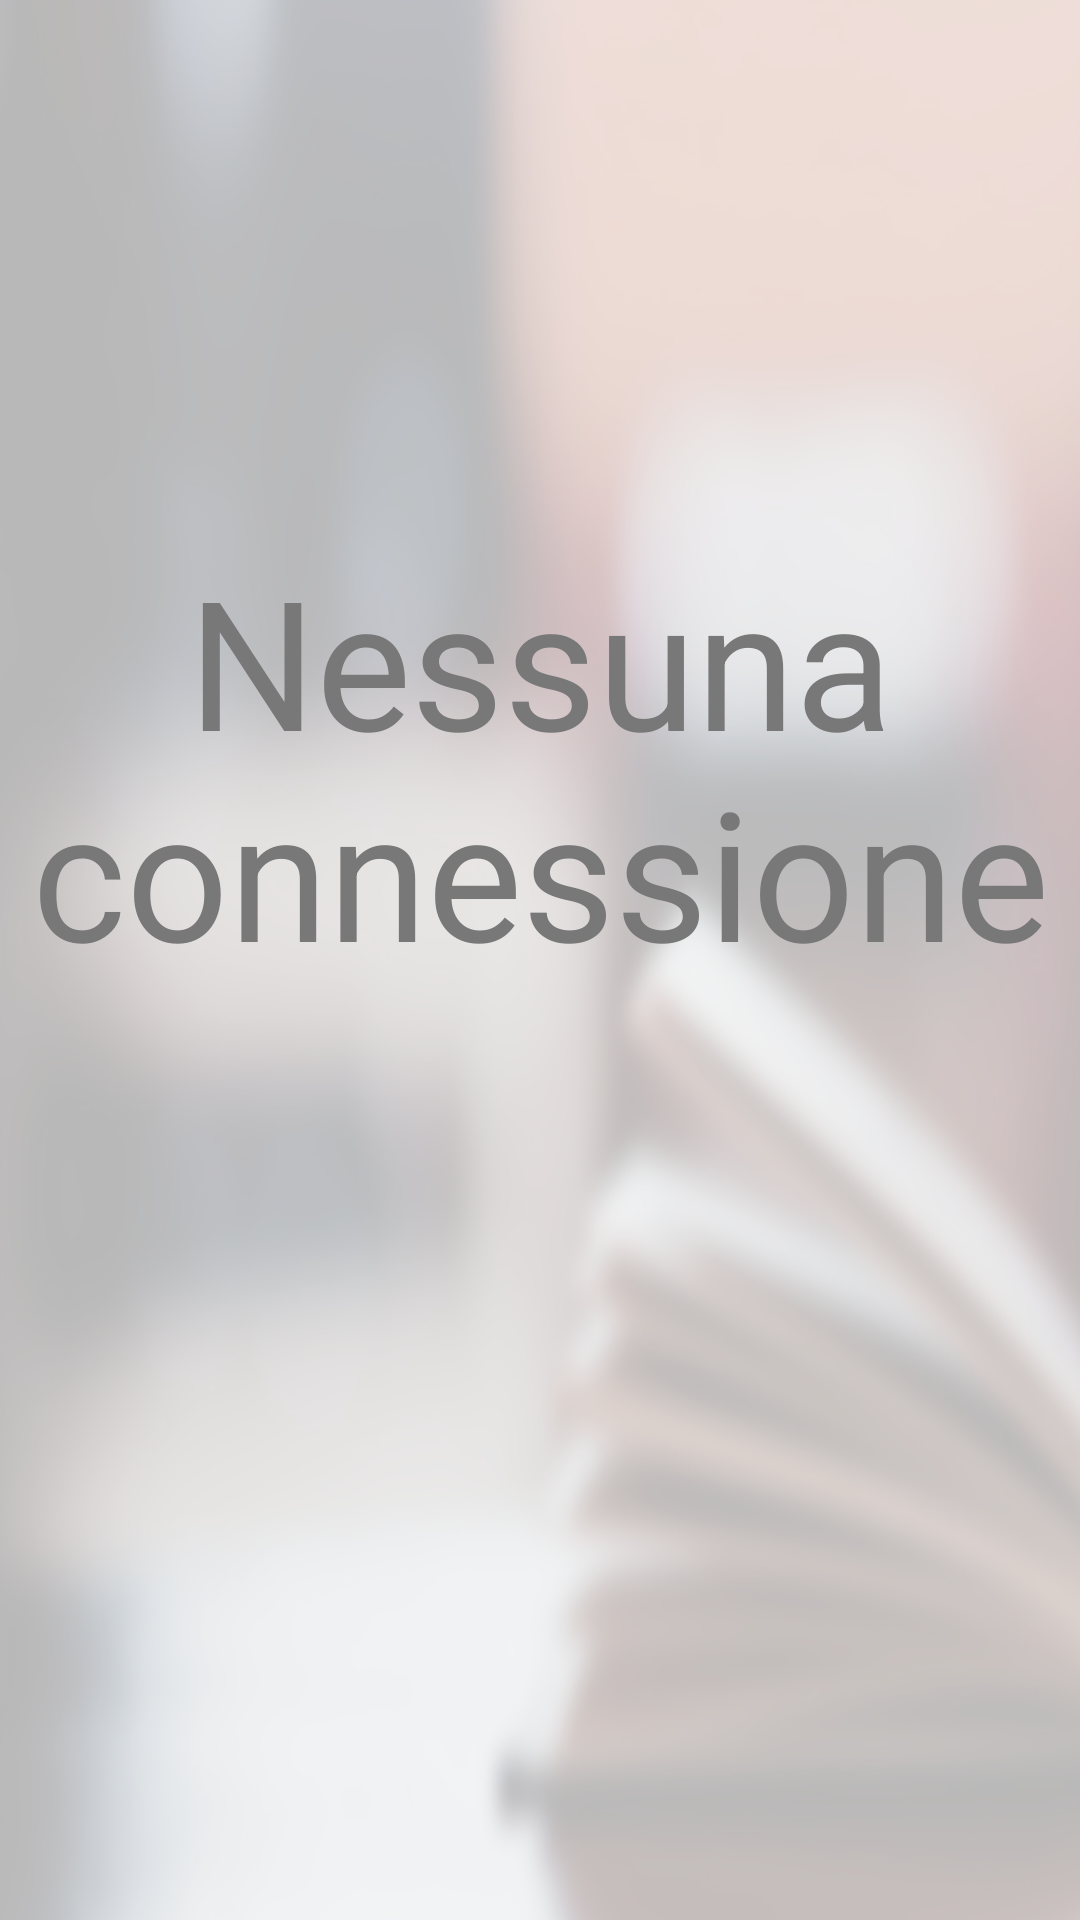

The Android layout XML behind this screen, and the referenced resources:
<!-- AndroidManifest.xml: application theme AppTheme -->
<!-- res/layout/no_connections.xml -->
<LinearLayout xmlns:android="http://schemas.android.com/apk/res/android"
    xmlns:tools="http://schemas.android.com/tools"

    android:layout_width="match_parent"
    android:layout_height="match_parent"
    tools:context="com.example.simone.booksharing.ChatFragment"
    android:background="@drawable/back">




    <TextView
        android:layout_width="match_parent"
        android:textSize="60sp"
        android:textColor="#787878"
        android:layout_height="300dp"
        android:text="@string/no_conn"
        android:padding="10dp"
        android:textAlignment="center"
        android:layout_gravity="center_vertical" />
</LinearLayout>
<!-- resources referenced by this layout -->
<resources>
  <!-- drawable back: png bitmap (drawable, 363605 bytes) -->
  <string name="no_conn">Nessuna connessione</string>
  <style name="AppTheme">
          
          <item name="colorPrimary">@color/colorPrimary</item>
          <item name="colorPrimaryDark">@color/colorPrimaryDark</item>
          <item name="colorAccent">@color/colorAccent</item>
      </style>
  <color name="colorPrimary">#3F51B5</color>
  <color name="colorPrimaryDark">#303F9F</color>
  <color name="colorAccent">#FF4081</color>
</resources>
